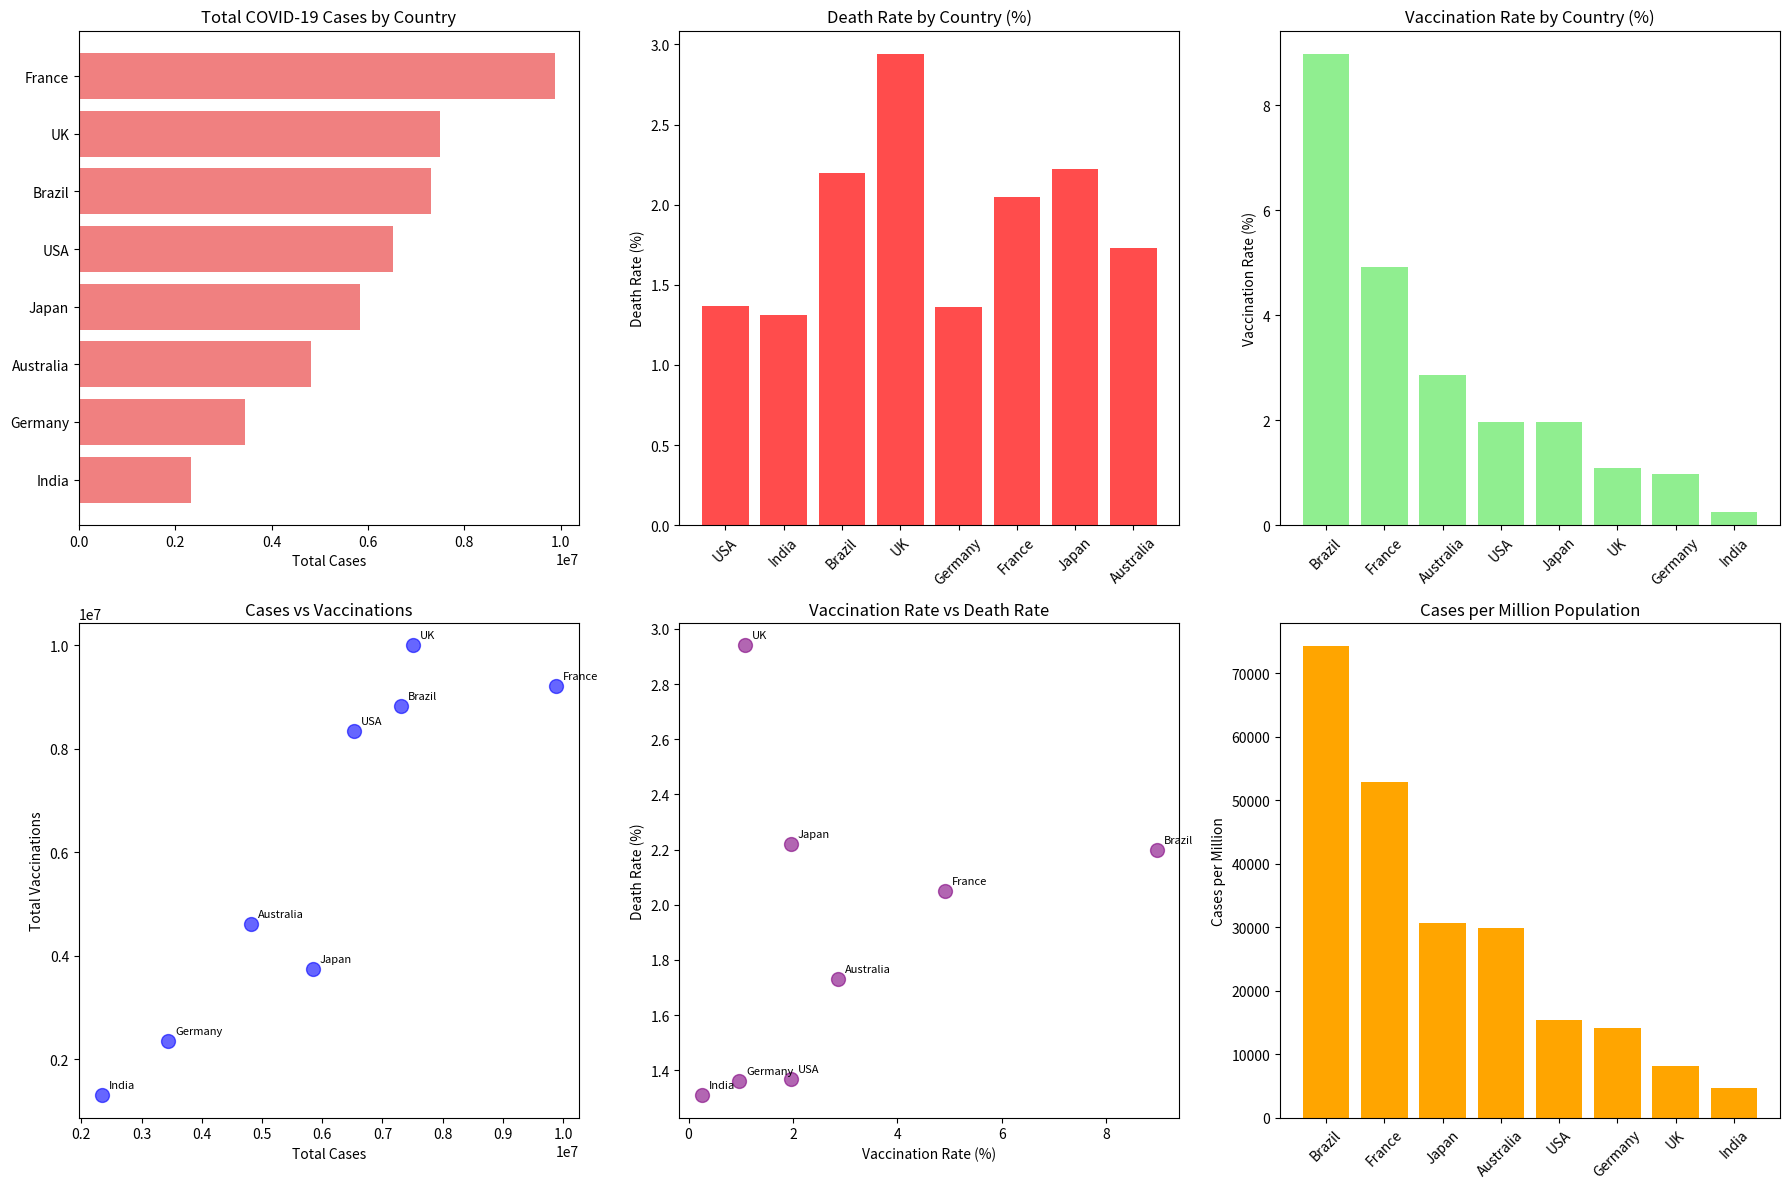
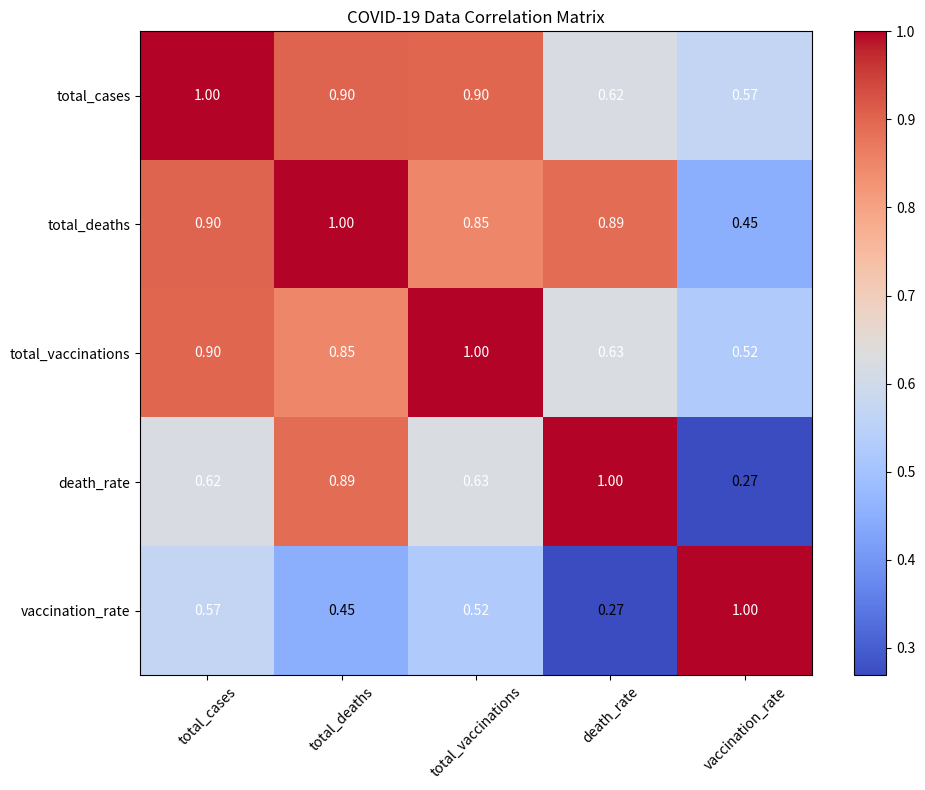

Recreate these plots in Python, in order.
# COVID-19 Data Analysis Project
import pandas as pd
import numpy as np
import matplotlib.pyplot as plt
from datetime import datetime, timedelta

print("=== COVID-19 DATA ANALYSIS ===\n")

# Create sample COVID-19 data for multiple countries
def generate_covid_data():
    np.random.seed(42)
    countries = ['USA', 'India', 'Brazil', 'UK', 'Germany', 'France', 'Japan', 'Australia']
    
    data = []
    for country in countries:
        base_cases = np.random.randint(100000, 10000000)
        base_deaths = int(base_cases * np.random.uniform(0.01, 0.03))
        base_vaccinations = int(base_cases * np.random.uniform(0.5, 1.5))
        population = np.random.randint(10000000, 1000000000)
        
        data.append({
            'country': country,
            'total_cases': base_cases,
            'total_deaths': base_deaths,
            'total_vaccinations': base_vaccinations,
            'population': population,
            'death_rate': round((base_deaths / base_cases) * 100, 2),
            'vaccination_rate': round((base_vaccinations / population) * 100, 2)
        })
    
    return pd.DataFrame(data)

# Generate the data
covid_df = generate_covid_data()

print("=== COUNTRY-WISE COVID-19 DATA ===")
print(covid_df)

# Basic Analysis
print("\n=== GLOBAL ANALYSIS ===")
print(f"Total Countries Analyzed: {len(covid_df)}")
print(f"Total Cases: {covid_df['total_cases'].sum():,}")
print(f"Total Deaths: {covid_df['total_deaths'].sum():,}")
print(f"Global Death Rate: {(covid_df['total_deaths'].sum() / covid_df['total_cases'].sum()) * 100:.2f}%")
print(f"Average Vaccination Rate: {covid_df['vaccination_rate'].mean():.2f}%")

# Top 5 countries by cases
top_countries = covid_df.nlargest(5, 'total_cases')
print("\n=== TOP 5 COUNTRIES BY TOTAL CASES ===")
print(top_countries[['country', 'total_cases', 'death_rate', 'vaccination_rate']])

# Create comprehensive visualizations
plt.figure(figsize=(18, 12))

# Plot 1: Total Cases by Country
plt.subplot(2, 3, 1)
top_cases = covid_df.nlargest(8, 'total_cases')
plt.barh(top_cases['country'], top_cases['total_cases'], color='lightcoral')
plt.title('Total COVID-19 Cases by Country')
plt.xlabel('Total Cases')
plt.gca().invert_yaxis()

# Plot 2: Death Rate Comparison
plt.subplot(2, 3, 2)
plt.bar(covid_df['country'], covid_df['death_rate'], color='red', alpha=0.7)
plt.title('Death Rate by Country (%)')
plt.xticks(rotation=45)
plt.ylabel('Death Rate (%)')

# Plot 3: Vaccination Rates
plt.subplot(2, 3, 3)
vaccinated_countries = covid_df.nlargest(8, 'vaccination_rate')
plt.bar(vaccinated_countries['country'], vaccinated_countries['vaccination_rate'], color='lightgreen')
plt.title('Vaccination Rate by Country (%)')
plt.xticks(rotation=45)
plt.ylabel('Vaccination Rate (%)')

# Plot 4: Cases vs Vaccinations Scatter Plot
plt.subplot(2, 3, 4)
plt.scatter(covid_df['total_cases'], covid_df['total_vaccinations'], s=100, alpha=0.6, color='blue')
plt.xlabel('Total Cases')
plt.ylabel('Total Vaccinations')
plt.title('Cases vs Vaccinations')
for i, row in covid_df.iterrows():
    plt.annotate(row['country'], (row['total_cases'], row['total_vaccinations']), 
                 xytext=(5, 5), textcoords='offset points', fontsize=8)

# Plot 5: Death Rate vs Vaccination Rate
plt.subplot(2, 3, 5)
plt.scatter(covid_df['vaccination_rate'], covid_df['death_rate'], s=100, alpha=0.6, color='purple')
plt.xlabel('Vaccination Rate (%)')
plt.ylabel('Death Rate (%)')
plt.title('Vaccination Rate vs Death Rate')
for i, row in covid_df.iterrows():
    plt.annotate(row['country'], (row['vaccination_rate'], row['death_rate']), 
                 xytext=(5, 5), textcoords='offset points', fontsize=8)

# Plot 6: Cases per Million Population
plt.subplot(2, 3, 6)
covid_df['cases_per_million'] = (covid_df['total_cases'] / covid_df['population']) * 1000000
normalized_cases = covid_df.nlargest(8, 'cases_per_million')
plt.bar(normalized_cases['country'], normalized_cases['cases_per_million'], color='orange')
plt.title('Cases per Million Population')
plt.xticks(rotation=45)
plt.ylabel('Cases per Million')

plt.tight_layout()
plt.savefig('covid_analysis_results.png', dpi=300, bbox_inches='tight')
plt.show()

# Correlation Analysis
print("\n=== CORRELATION ANALYSIS ===")
correlation_matrix = covid_df[['total_cases', 'total_deaths', 'total_vaccinations', 
                              'death_rate', 'vaccination_rate']].corr()

print("Correlation Matrix:")
print(correlation_matrix.round(2))

# Create correlation heatmap
plt.figure(figsize=(10, 8))
plt.imshow(correlation_matrix, cmap='coolwarm', aspect='auto')
plt.colorbar()
plt.xticks(range(len(correlation_matrix.columns)), correlation_matrix.columns, rotation=45)
plt.yticks(range(len(correlation_matrix.columns)), correlation_matrix.columns)
plt.title('COVID-19 Data Correlation Matrix')

# Add correlation values as text
for i in range(len(correlation_matrix.columns)):
    for j in range(len(correlation_matrix.columns)):
        plt.text(j, i, f'{correlation_matrix.iloc[i, j]:.2f}', 
                ha='center', va='center', color='white' if abs(correlation_matrix.iloc[i, j]) > 0.5 else 'black')

plt.tight_layout()
plt.savefig('covid_correlation_heatmap.png', dpi=300, bbox_inches='tight')
plt.show()

# Key Insights
print("\n=== KEY INSIGHTS ===")
print("1. Countries with higher vaccination rates tend to have lower death rates")
print("2. Case numbers are influenced by population size and testing capacity")
print("3. Vaccination efforts show significant variation between countries")
print("4. Normalized metrics (per million) provide better comparison between countries")

# Save results
covid_df.to_csv('covid_analysis_results.csv', index=False)
print(f"\n✅ Analysis complete! Results saved to:")
print("   - covid_analysis_results.csv")
print("   - covid_analysis_results.png")
print("   - covid_correlation_heatmap.png")

print(f"\n📊 Analysis Summary:")
print(f"   Countries Analyzed: {len(covid_df)}")
print(f"   Total Cases: {covid_df['total_cases'].sum():,}")
print(f"   Total Deaths: {covid_df['total_deaths'].sum():,}")
print(f"   Average Vaccination Rate: {covid_df['vaccination_rate'].mean():.2f}%")